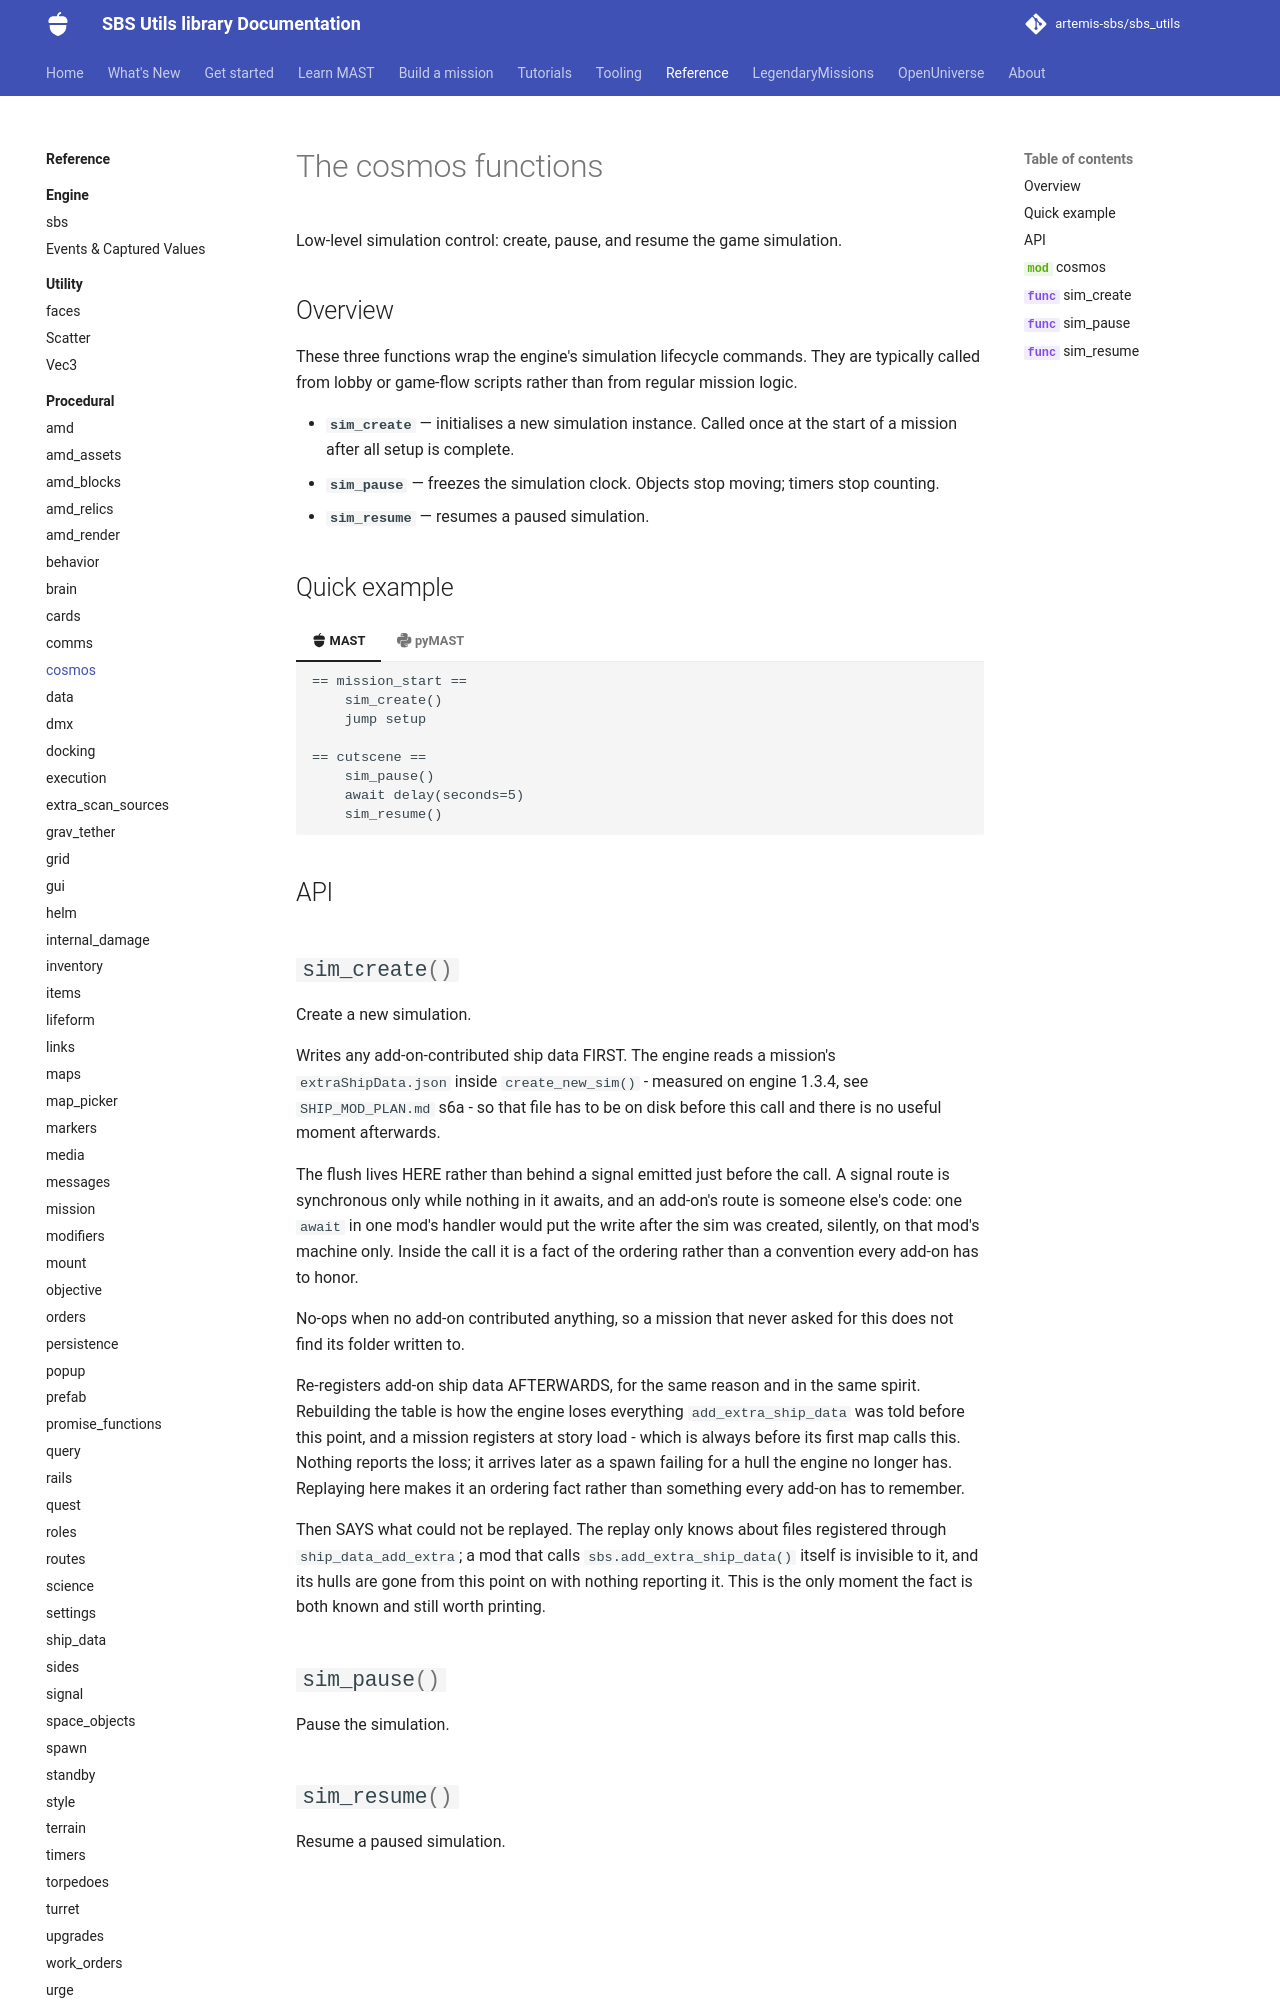

repository: artemis-sbs/sbs_utils · page: api/procedural/cosmos/index.html · generator: mkdocs

# The cosmos functions

Low-level simulation control: create, pause, and resume the game simulation.

## Overview

These three functions wrap the engine's simulation lifecycle commands. They are typically called from lobby or game-flow scripts rather than from regular mission logic.

- **`sim_create`** — initialises a new simulation instance. Called once at the start of a mission after all setup is complete.
- **`sim_pause`** — freezes the simulation clock. Objects stop moving; timers stop counting.
- **`sim_resume`** — resumes a paused simulation.
